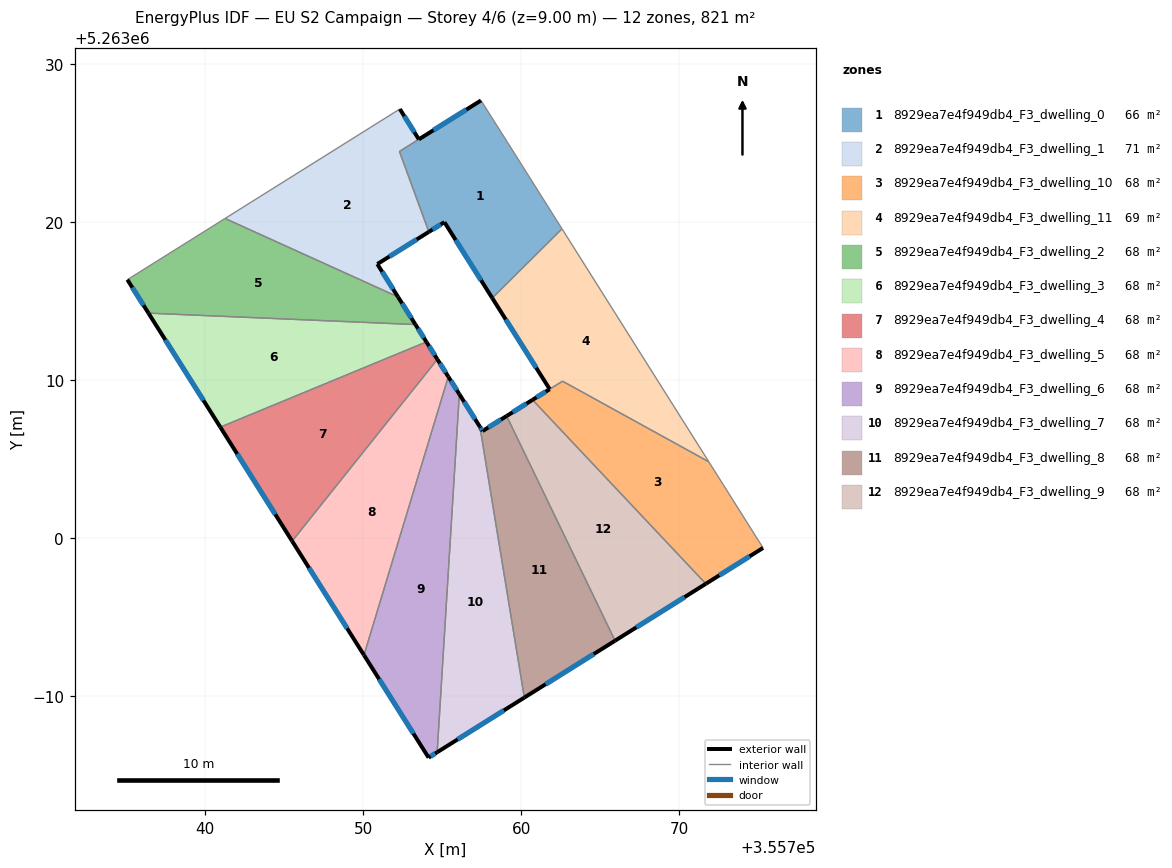
=== STOREY PLAN SPEC (per zone: floor XY polygon, exterior-wall plan segments, windows/doors) ===
zone 1: 8929ea7e4f949db4_F3_dwelling_0  (65.7 m²)
  floor: (355759.12, 5263025.06) (355762.58, 5263019.57) (355758.16, 5263015.19) (355755.14, 5263019.99) (355754.15, 5263019.38) (355752.29, 5263024.47) (355757.45, 5263027.70)
  exterior wall: (355755.14, 5263019.99) – (355758.16, 5263015.19)  [5.7 m]
    window: (355755.85, 5263018.86) – (355757.45, 5263016.31)  [4.8 m²]
  exterior wall: (355754.15, 5263019.38) – (355755.14, 5263019.99)  [1.2 m]
    window: (355754.38, 5263019.52) – (355754.90, 5263019.85)  [1.0 m²]
  exterior wall: (355757.45, 5263027.70) – (355753.52, 5263025.24)  [4.6 m]
    window: (355756.53, 5263027.12) – (355754.44, 5263025.81)  [3.9 m²]
  interior walls: 5
zone 2: 8929ea7e4f949db4_F3_dwelling_1  (71.1 m²)
  floor: (355752.31, 5263027.16) (355753.52, 5263025.24) (355752.29, 5263024.47) (355754.15, 5263019.38) (355750.89, 5263017.34) (355752.20, 5263015.26) (355741.25, 5263020.22)
  exterior wall: (355752.20, 5263015.26) – (355750.89, 5263017.34)  [2.5 m]
    window: (355751.89, 5263015.75) – (355751.19, 5263016.85)  [2.1 m²]
  exterior wall: (355753.52, 5263025.24) – (355752.31, 5263027.16)  [2.3 m]
    window: (355753.23, 5263025.69) – (355752.60, 5263026.70)  [1.9 m²]
  exterior wall: (355750.89, 5263017.34) – (355754.15, 5263019.38)  [3.8 m]
    window: (355751.65, 5263017.82) – (355753.38, 5263018.90)  [3.2 m²]
  interior walls: 4
zone 3: 8929ea7e4f949db4_F3_dwelling_10  (67.6 m²)
  floor: (355771.88, 5263004.82) (355775.31, 5262999.37) (355771.69, 5262997.10) (355760.71, 5263008.74) (355762.61, 5263009.92)
  exterior wall: (355771.69, 5262997.10) – (355775.31, 5262999.37)  [4.3 m]
    window: (355772.54, 5262997.63) – (355774.46, 5262998.83)  [3.6 m²]
  exterior wall: (355761.80, 5263009.42) – (355760.71, 5263008.74)  [1.3 m]
    window: (355761.54, 5263009.26) – (355760.97, 5263008.90)  [1.1 m²]
  interior walls: 4
zone 4: 8929ea7e4f949db4_F3_dwelling_11  (69.2 m²)
  floor: (355762.58, 5263019.57) (355771.88, 5263004.82) (355762.61, 5263009.92) (355761.80, 5263009.42) (355758.16, 5263015.19)
  exterior wall: (355758.16, 5263015.19) – (355761.80, 5263009.42)  [6.8 m]
    window: (355759.02, 5263013.83) – (355760.95, 5263010.77)  [5.8 m²]
  interior walls: 4
zone 5: 8929ea7e4f949db4_F3_dwelling_2  (68.4 m²)
  floor: (355752.20, 5263015.26) (355753.30, 5263013.51) (355736.40, 5263014.23) (355735.06, 5263016.35) (355741.25, 5263020.22)
  exterior wall: (355753.30, 5263013.51) – (355752.20, 5263015.26)  [2.1 m]
    window: (355753.04, 5263013.92) – (355752.46, 5263014.85)  [1.7 m²]
  exterior wall: (355735.06, 5263016.35) – (355736.40, 5263014.23)  [2.5 m]
    window: (355735.38, 5263015.85) – (355736.08, 5263014.73)  [2.1 m²]
  interior walls: 3
zone 6: 8929ea7e4f949db4_F3_dwelling_3  (68.4 m²)
  floor: (355753.30, 5263013.51) (355753.99, 5263012.41) (355740.95, 5263007.01) (355736.40, 5263014.23)
  exterior wall: (355753.99, 5263012.41) – (355753.30, 5263013.51)  [1.3 m]
    window: (355753.83, 5263012.67) – (355753.46, 5263013.25)  [1.1 m²]
  exterior wall: (355736.40, 5263014.23) – (355740.95, 5263007.01)  [8.5 m]
    window: (355737.47, 5263012.54) – (355739.88, 5263008.71)  [7.2 m²]
  interior walls: 2
zone 7: 8929ea7e4f949db4_F3_dwelling_4  (68.4 m²)
  floor: (355753.99, 5263012.41) (355754.69, 5263011.31) (355745.49, 5262999.80) (355740.95, 5263007.01)
  exterior wall: (355754.69, 5263011.31) – (355753.99, 5263012.41)  [1.3 m]
    window: (355754.53, 5263011.57) – (355754.16, 5263012.15)  [1.1 m²]
  exterior wall: (355740.95, 5263007.01) – (355745.49, 5262999.80)  [8.5 m]
    window: (355742.01, 5263005.32) – (355744.43, 5263001.49)  [7.2 m²]
  interior walls: 2
zone 8: 8929ea7e4f949db4_F3_dwelling_5  (68.4 m²)
  floor: (355754.69, 5263011.31) (355755.38, 5263010.21) (355750.04, 5262992.58) (355745.49, 5262999.80)
  exterior wall: (355755.38, 5263010.21) – (355754.69, 5263011.31)  [1.3 m]
    window: (355755.22, 5263010.47) – (355754.85, 5263011.05)  [1.1 m²]
  exterior wall: (355745.49, 5262999.80) – (355750.04, 5262992.58)  [8.5 m]
    window: (355746.56, 5262998.10) – (355748.97, 5262994.27)  [7.2 m²]
  interior walls: 2
zone 9: 8929ea7e4f949db4_F3_dwelling_6  (68.4 m²)
  floor: (355755.38, 5263010.21) (355756.08, 5263009.10) (355754.68, 5262986.43) (355754.13, 5262986.09) (355750.04, 5262992.58)
  exterior wall: (355756.08, 5263009.10) – (355755.38, 5263010.21)  [1.3 m]
    window: (355755.92, 5263009.36) – (355755.55, 5263009.95)  [1.1 m²]
  exterior wall: (355754.13, 5262986.09) – (355754.68, 5262986.43)  [0.6 m]
    window: (355754.26, 5262986.17) – (355754.55, 5262986.35)  [0.5 m²]
  exterior wall: (355750.04, 5262992.58) – (355754.13, 5262986.09)  [7.7 m]
    window: (355751.00, 5262991.06) – (355753.17, 5262987.61)  [6.5 m²]
  interior walls: 2
zone 10: 8929ea7e4f949db4_F3_dwelling_7  (68.4 m²)
  floor: (355757.38, 5263007.03) (355760.20, 5262989.89) (355754.68, 5262986.43) (355756.08, 5263009.10)
  exterior wall: (355757.38, 5263007.03) – (355756.08, 5263009.10)  [2.4 m]
    window: (355757.08, 5263007.52) – (355756.39, 5263008.62)  [2.1 m²]
  exterior wall: (355754.68, 5262986.43) – (355760.20, 5262989.89)  [6.5 m]
    window: (355755.97, 5262987.24) – (355758.90, 5262989.08)  [5.5 m²]
  interior walls: 2
zone 11: 8929ea7e4f949db4_F3_dwelling_8  (68.4 m²)
  floor: (355759.08, 5263007.72) (355765.94, 5262993.49) (355760.20, 5262989.89) (355757.38, 5263007.03) (355757.55, 5263006.77)
  exterior wall: (355757.55, 5263006.77) – (355757.38, 5263007.03)  [0.3 m]
    window: (355757.51, 5263006.83) – (355757.42, 5263006.97)  [0.3 m²]
  exterior wall: (355759.08, 5263007.72) – (355757.55, 5263006.77)  [1.8 m]
    window: (355758.72, 5263007.49) – (355757.91, 5263006.99)  [1.5 m²]
  exterior wall: (355760.20, 5262989.89) – (355765.94, 5262993.49)  [6.8 m]
    window: (355761.54, 5262990.74) – (355764.59, 5262992.65)  [5.7 m²]
  interior walls: 2
zone 12: 8929ea7e4f949db4_F3_dwelling_9  (68.4 m²)
  floor: (355760.71, 5263008.74) (355771.69, 5262997.10) (355765.94, 5262993.49) (355759.08, 5263007.72)
  exterior wall: (355760.71, 5263008.74) – (355759.08, 5263007.72)  [1.9 m]
    window: (355760.33, 5263008.50) – (355759.46, 5263007.96)  [1.6 m²]
  exterior wall: (355765.94, 5262993.49) – (355771.69, 5262997.10)  [6.8 m]
    window: (355767.29, 5262994.34) – (355770.34, 5262996.25)  [5.7 m²]
  interior walls: 2

=== DERIVED (storey summary) ===
Building: EU S2 Campaign
Storey: 4 of 6  (floor level z = 9.00 m)
Storey gross floor area: 820.8 m²
Zones on this storey: 12
  - 8929ea7e4f949db4_F3_dwelling_0: floor 65.7 m²; exterior wall 11.5 m (34.4 m²); 3 window(s) 9.7 m²; WWR 28.1%
  - 8929ea7e4f949db4_F3_dwelling_1: floor 71.1 m²; exterior wall 8.6 m (25.7 m²); 3 window(s) 7.2 m²; WWR 28.1%
  - 8929ea7e4f949db4_F3_dwelling_10: floor 67.6 m²; exterior wall 5.6 m (16.7 m²); 2 window(s) 4.7 m²; WWR 28.1%
  - 8929ea7e4f949db4_F3_dwelling_11: floor 69.2 m²; exterior wall 6.8 m (20.5 m²); 1 window(s) 5.8 m²; WWR 28.1%
  - 8929ea7e4f949db4_F3_dwelling_2: floor 68.4 m²; exterior wall 4.6 m (13.7 m²); 2 window(s) 3.9 m²; WWR 28.1%
  - 8929ea7e4f949db4_F3_dwelling_3: floor 68.4 m²; exterior wall 9.8 m (29.5 m²); 2 window(s) 8.3 m²; WWR 28.1%
  - 8929ea7e4f949db4_F3_dwelling_4: floor 68.4 m²; exterior wall 9.8 m (29.5 m²); 2 window(s) 8.3 m²; WWR 28.1%
  - 8929ea7e4f949db4_F3_dwelling_5: floor 68.4 m²; exterior wall 9.8 m (29.5 m²); 2 window(s) 8.3 m²; WWR 28.1%
  - 8929ea7e4f949db4_F3_dwelling_6: floor 68.4 m²; exterior wall 9.6 m (28.9 m²); 3 window(s) 8.1 m²; WWR 28.1%
  - 8929ea7e4f949db4_F3_dwelling_7: floor 68.4 m²; exterior wall 9.0 m (26.9 m²); 2 window(s) 7.6 m²; WWR 28.1%
  - 8929ea7e4f949db4_F3_dwelling_8: floor 68.4 m²; exterior wall 8.9 m (26.7 m²); 3 window(s) 7.5 m²; WWR 28.1%
  - 8929ea7e4f949db4_F3_dwelling_9: floor 68.4 m²; exterior wall 8.7 m (26.1 m²); 2 window(s) 7.4 m²; WWR 28.1%
Zone adjacency (shared interzone walls):
  - 8929ea7e4f949db4_F3_dwelling_0 ↔ 8929ea7e4f949db4_F3_dwelling_1
  - 8929ea7e4f949db4_F3_dwelling_0 ↔ 8929ea7e4f949db4_F3_dwelling_11
  - 8929ea7e4f949db4_F3_dwelling_1 ↔ 8929ea7e4f949db4_F3_dwelling_2
  - 8929ea7e4f949db4_F3_dwelling_10 ↔ 8929ea7e4f949db4_F3_dwelling_11
  - 8929ea7e4f949db4_F3_dwelling_10 ↔ 8929ea7e4f949db4_F3_dwelling_9
  - 8929ea7e4f949db4_F3_dwelling_2 ↔ 8929ea7e4f949db4_F3_dwelling_3
  - 8929ea7e4f949db4_F3_dwelling_3 ↔ 8929ea7e4f949db4_F3_dwelling_4
  - 8929ea7e4f949db4_F3_dwelling_4 ↔ 8929ea7e4f949db4_F3_dwelling_5
  - 8929ea7e4f949db4_F3_dwelling_5 ↔ 8929ea7e4f949db4_F3_dwelling_6
  - 8929ea7e4f949db4_F3_dwelling_6 ↔ 8929ea7e4f949db4_F3_dwelling_7
  - 8929ea7e4f949db4_F3_dwelling_7 ↔ 8929ea7e4f949db4_F3_dwelling_8
  - 8929ea7e4f949db4_F3_dwelling_8 ↔ 8929ea7e4f949db4_F3_dwelling_9